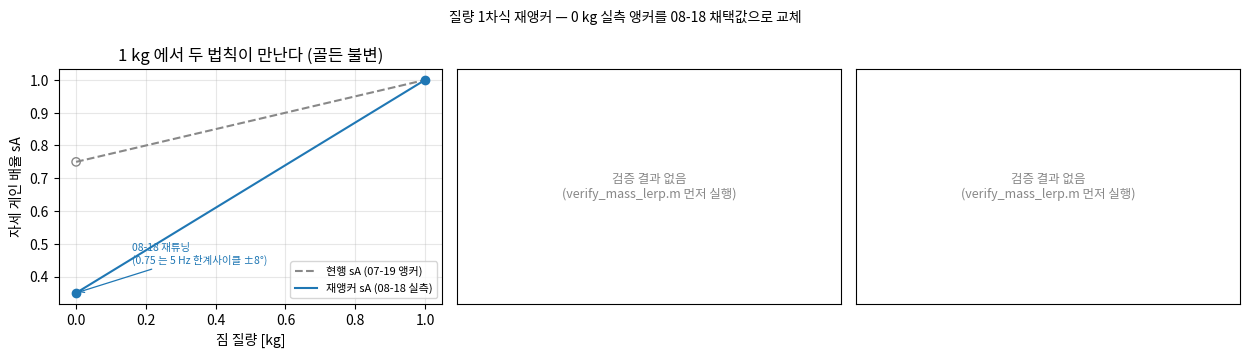

Python code for this plot:
"""질량 1차식 재앵커 그림 — 현행 스케줄 vs 두 실측 앵커 보간.

2026-08-23. 출력: figure/12_mass_lerp/*.png

사용자 지시: "무게에 따라서 중요 튜닝 값들 선형 보간해서 넣어보고 검증해봐"

사용:
    python make_mass_lerp_figure.py
"""
from __future__ import annotations

import json
import os
import re

import matplotlib
matplotlib.use("Agg")
import matplotlib.pyplot as plt
import numpy as np

OUT = os.path.join("figure", "12_mass_lerp")
RES = os.path.join("controller", "Quadcopter-Drone-Model-Simscape", "diagnose", "results")
PROG = os.path.join(RES, "verify_mass_lerp_progress.txt")

for cand in ("Malgun Gothic", "NanumGothic", "AppleGothic"):
    try:
        matplotlib.font_manager.findfont(cand, fallback_to_default=False)
        plt.rcParams["font.family"] = cand
        break
    except Exception:
        continue
plt.rcParams["axes.unicode_minus"] = False
plt.rcParams["mathtext.fontset"] = "dejavusans"
plt.rcParams["figure.dpi"] = 130
plt.rcParams["savefig.bbox"] = "tight"

C_OLD, C_NEW, C_BAD = "#888888", "#1f77b4", "#d62728"

# 1차식 앵커 (qc_mass_lerp_apply.m / qc::qc_mass_lerp 와 같은 값)
ANCH = {
    "sA":        (0.35, 1.00),
    "kd:kp":     (0.60, 1.50),
    "limit_att": (100., 800.),
    "kp_pos":    (5.0,  8.0),
    "sZ":        (0.56, 1.00),
    "biasChassis": (75.5, 56.5),
    "nl_gmax":   (2.1,  1.0),
}
ROW = re.compile(r"\s*([\d.]+)\s+(sched|lerp)\s+([\d.]+)\s+([\d.]+)\s+([\d.]+)\s+"
                 r"([\d.]+)\s+(\S+)")


def read_rows():
    if not os.path.exists(PROG):
        return []
    out = []
    with open(PROG, encoding="utf-8", errors="replace") as f:
        for ln in f:
            m = ROW.match(ln)
            if m:
                rec = float(m.group(7)) if m.group(7) != "NaN" else float("nan")
                out.append(dict(m=float(m.group(1)), cfg=m.group(2),
                                hov=float(m.group(3)), end_cm=float(m.group(4)),
                                trk_cm=float(m.group(5)), devy_cm=float(m.group(6)),
                                rec_s=rec))
    return out


def main():
    rows = read_rows()
    fig, ax = plt.subplots(1, 3, figsize=(12.6, 3.6))

    # ① 게인 법칙 자체
    mm = np.linspace(0, 1, 101)
    ax[0].plot(mm, 0.75 + 0.25 * mm, "--", color=C_OLD, label="현행 sA (07-19 앵커)")
    ax[0].plot(mm, ANCH["sA"][0] + (ANCH["sA"][1] - ANCH["sA"][0]) * mm,
               "-", color=C_NEW, label="재앵커 sA (08-18 실측)")
    ax[0].scatter([0, 1], list(ANCH["sA"]), color=C_NEW, zorder=3, s=36)
    ax[0].scatter([0], [0.75], facecolors="none", edgecolors=C_OLD, zorder=3, s=36)
    ax[0].annotate("08-18 재튜닝\n(0.75 는 5 Hz 한계사이클 ±8°)", xy=(0, 0.35),
                   xytext=(0.16, 0.44), fontsize=7.5, color=C_NEW,
                   arrowprops=dict(arrowstyle="->", color=C_NEW, lw=.9))
    ax[0].set_xlabel("짐 질량 [kg]"); ax[0].set_ylabel("자세 게인 배율 sA")
    ax[0].set_title("1 kg 에서 두 법칙이 만난다 (골든 불변)")
    ax[0].legend(fontsize=8, loc="lower right"); ax[0].grid(alpha=.3)

    if rows:
        for k, cfg, color, mk, lab in ((0, "sched", C_BAD, "x--", "현행"),
                                       (1, "lerp", C_NEW, "o-", "보간")):
            sel = sorted([r for r in rows if r["cfg"] == cfg], key=lambda r: r["m"])
            if not sel:
                continue
            xs = [r["m"] for r in sel]
            ax[1].semilogy(xs, [max(r["hov"], 1e-4) for r in sel], mk,
                           color=color, label=lab)
            ax[2].plot(xs, [r["end_cm"] for r in sel], mk, color=color, label=lab)
        ax[1].axhline(0.25, color=C_OLD, ls=":", lw=1.0)
        ax[1].text(0.02, 0.29, "판정선 0.25°", color=C_OLD, fontsize=8)
        ax[1].set_xlabel("짐 질량 [kg]"); ax[1].set_ylabel("호버 자세 RMS [deg]")
        ax[1].set_title("호버 안정성 — 현행은 저질량에서 무너진다")
        ax[1].legend(fontsize=8); ax[1].grid(alpha=.3, which="both")
        # 한글 폰트에 위첨자/수학 마이너스 글리프가 없어 로그 기본 눈금이 깨진다 -> 평문
        tk = [0.005, 0.01, 0.03, 0.1, 0.3, 1.0, 3.0, 10.0]
        ax[1].set_yticks(tk); ax[1].set_yticklabels(["%g" % v for v in tk])
        ax[1].minorticks_off(); ax[1].set_ylim(0.004, 20)
        ax[2].set_xlabel("짐 질량 [kg]"); ax[2].set_ylabel("종단 오차 [cm]")
        ax[2].set_title("1 m 이동 목표 도달")
        ax[2].legend(fontsize=8); ax[2].grid(alpha=.3)
    else:
        for a in ax[1:]:
            a.text(.5, .5, "검증 결과 없음\n(verify_mass_lerp.m 먼저 실행)",
                   ha="center", va="center", fontsize=9, color=C_OLD)
            a.set_xticks([]); a.set_yticks([])

    fig.suptitle("질량 1차식 재앵커 — 0 kg 실측 앵커를 08-18 채택값으로 교체", fontsize=10)
    fig.tight_layout()
    os.makedirs(OUT, exist_ok=True)
    p = os.path.join(OUT, "fig_mass_lerp.png")
    fig.savefig(p); plt.close(fig)
    print(f"  {p}")

    with open(os.path.join(OUT, "summary.json"), "w", encoding="utf-8") as f:
        json.dump({"anchors": {k: list(v) for k, v in ANCH.items()},
                   "old_law": {"sA": [0.75, 1.0], "sZ": [0.56, 1.0]},
                   "verify": rows}, f, ensure_ascii=False, indent=2)
    print(f"  {os.path.join(OUT, 'summary.json')}")


if __name__ == "__main__":
    main()
